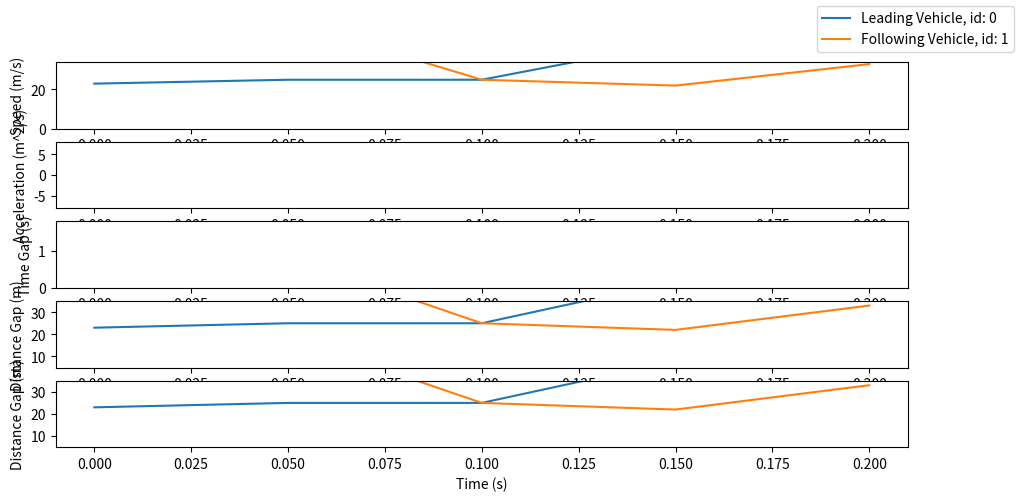

This chart was generated by the following Python code:
# -*- coding: utf-8 -*-

"""Tools to plot velocity, acceleration, curvation....
"""
# Author: Runsheng Xu <rxx3386@ucla.edu>
# License: MIT

import json
import matplotlib.pyplot as plt
import numpy as np


def draw_velocity_profile_single_plot(velocity_list):
    """
    Draw velocity profiles in a single plot
    :param velocity_list:
    :return:
    """

    for i, v in enumerate(velocity_list):
        x_s = np.arange(len(v)) * 0.05
        plt.plot(x_s, v)

    plt.ylim([0, 34])

    plt.xlabel("Time (s)")
    plt.ylabel("Speed (m/s)")
    fig = plt.gcf()
    fig.set_size_inches(11, 5)


def draw_acceleration_profile_single_plot(acceleration):
    """
    Draw velocity profiles in a single plot
    :param acceleration:
    :return:
    """

    for i, v in enumerate(acceleration):
        x_s = np.arange(len(v)) * 0.05
        plt.plot(x_s, v)

    plt.ylim([-8, 8])

    plt.xlabel("Time (s)")
    plt.ylabel("Acceleration (m^2/s)")
    fig = plt.gcf()
    fig.set_size_inches(11, 5)


def draw_ttc_profile_single_plot(ttc_list):
    """
    Draw ttc.
    :param ttc_list: ttc
    :return:
    """
    # this is used to find the merging vehicle position since its inter gap length is always smaller

    for i, v in enumerate(ttc_list):
        x_s = np.arange(len(v)) * 0.05
        plt.plot(x_s, v)

    plt.xlabel("Time (s)")
    plt.ylabel("TTC (s)")
    plt.ylim([0, 30])
    fig = plt.gcf()
    fig.set_size_inches(11, 5)


def draw_time_gap_profile_singel_plot(gap_list):
    """
    Draw inter gap profiles in a single plot
    :param gap_list: time gap
    :return:
    """

    for i, v in enumerate(gap_list):
        x_s = np.arange(len(v)) * 0.05
        plt.plot(x_s, v)

    plt.xlabel("Time (s)")
    plt.ylabel("Time Gap (s)")
    plt.ylim([0.0, 1.8])
    fig = plt.gcf()
    fig.set_size_inches(11, 5)


def draw_dist_gap_profile_singel_plot(gap_list):
    """
    Draw distance gap profiles in a single plot
    :param gap_list: time gap
    :return:
    """
    for i, v in enumerate(gap_list):
        x_s = np.arange(len(v)) * 0.05
        plt.plot(x_s, v)

    plt.xlabel("Time (s)")
    plt.ylabel("Distance Gap (m)")
    plt.ylim([5, 35])
    fig = plt.gcf()
    fig.set_size_inches(11, 5)


def draw_sub_plot(velocity_list, acceleration_list, time_gap_list, distance_gap_list, ttc_list):
    """
    This is a specific function that draws 4 in 1 images for trajectory following task
    :param velocity_list:
    :param distance_gap_list:
    :param time_gap_list:
    :param acceleration_list:
    :param ttc_list:
    :return:
    """
    fig = plt.figure()
    plt.subplot(511)
    draw_velocity_profile_single_plot(velocity_list)

    plt.subplot(512)
    draw_acceleration_profile_single_plot(acceleration_list)

    plt.subplot(513)
    draw_time_gap_profile_singel_plot(time_gap_list)

    plt.subplot(514)
    draw_dist_gap_profile_singel_plot(distance_gap_list)

    plt.subplot(515)
    draw_dist_gap_profile_singel_plot(distance_gap_list)

    label = []
    for i in range(1, len(velocity_list)+1):
        label.append('Leading Vehicle, id: %d' % int(i - 1) if i == 1 else 'Following Vehicle, id: %d' % int(i - 1))

    fig.legend(label, loc='upper right')

    return fig


if __name__ == '__main__':
    velocity_list = [[23, 25, 25, 44, 66], [44, 55, 25, 22, 33]]
    fig = draw_sub_plot(velocity_list, velocity_list, velocity_list, velocity_list, velocity_list)
    plt.show()